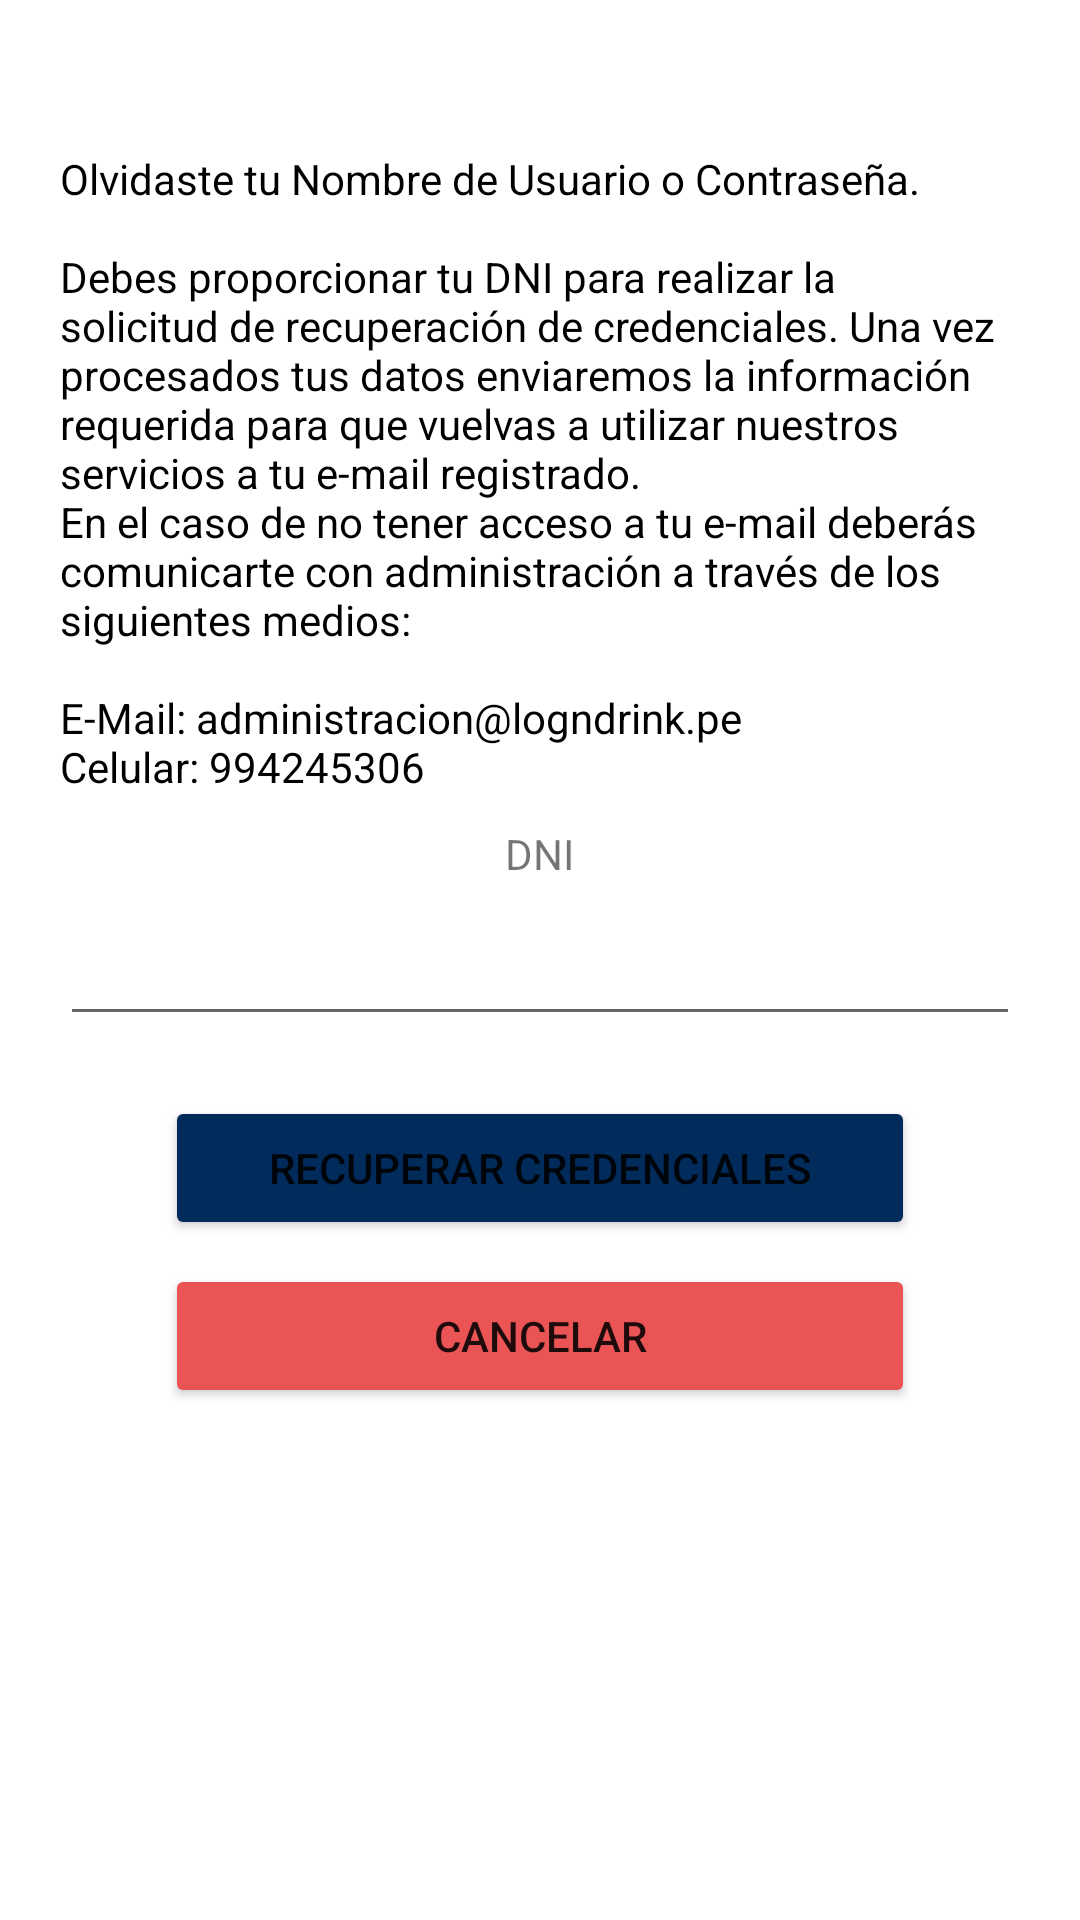

Android layout source for this screen:
<!-- AndroidManifest.xml: application theme Theme.LongDrinkAndroid -->
<!-- res/layout/activity_password_recovery.xml -->
<?xml version="1.0" encoding="utf-8"?>
<LinearLayout xmlns:android="http://schemas.android.com/apk/res/android"
    xmlns:app="http://schemas.android.com/apk/res-auto"
    xmlns:tools="http://schemas.android.com/tools"
    android:layout_width="match_parent"
    android:layout_height="match_parent"
    android:orientation="vertical"
    tools:context=".PasswordRecovery">

    <TextView
        android:id="@+id/lbl_pr_info"
        android:layout_width="match_parent"
        android:layout_height="wrap_content"
        android:text="@string/TextoRecuperarCredenciales"
        android:textColor="@color/black"
        android:layout_marginTop="50dp"
        android:layout_marginRight="20dp"
        android:layout_marginLeft="20dp"
        />

    <TextView
        android:id="@+id/lbl_pr_dni"
        android:layout_width="wrap_content"
        android:layout_height="wrap_content"
        android:layout_marginTop="10dp"
        android:layout_marginRight="20dp"
        android:layout_marginLeft="20dp"
        android:layout_gravity="center_horizontal"
        android:text="@string/register_dni" />

    <EditText
        android:id="@+id/txt_pr_dni"
        android:layout_width="match_parent"
        android:layout_height="wrap_content"
        android:ems="10"
        android:inputType="number"
        android:layout_marginTop="10dp"
        android:layout_marginRight="20dp"
        android:layout_marginLeft="20dp"
        />

    <Button
        android:id="@+id/btn_pr_recover"
        android:layout_width="250dp"
        android:layout_height="wrap_content"
        android:layout_gravity="center_horizontal"
        android:layout_marginTop="20dp"
        android:layout_marginRight="20dp"
        android:layout_marginLeft="20dp"
        android:backgroundTint="@color/dark_blue"
        android:text="@string/RecuperarCredenciales" />
    <Button
        android:id="@+id/btn_pr_cancel"
        android:layout_width="250dp"
        android:layout_height="wrap_content"
        android:layout_gravity="center_horizontal"
        android:layout_marginTop="8dp"
        android:layout_marginRight="20dp"
        android:layout_marginLeft="20dp"
        android:backgroundTint="@color/light_red"
        android:text="@string/Cancelar" />
</LinearLayout>
<!-- resources referenced by this layout -->
<resources>
  <color name="black">#FF000000</color>
  <color name="dark_blue">#002B5B</color>
  <color name="light_red">#EA5455</color>
  <string name="Cancelar">Cancelar</string>
  <string name="RecuperarCredenciales">Recuperar Credenciales</string>
  <string name="TextoRecuperarCredenciales">Olvidaste tu Nombre de Usuario o Contraseña. \n\nDebes proporcionar tu DNI para realizar la solicitud de recuperación de credenciales. Una vez procesados tus datos enviaremos la información requerida para que vuelvas a utilizar nuestros servicios a tu e-mail registrado.\nEn el caso de no tener acceso a tu e-mail deberás comunicarte con administración a través de los siguientes medios: \n\nE-Mail: administracion@logndrink.pe \nCelular: 994245306</string>
  <string name="register_dni">DNI</string>
  <style name="Theme.LongDrinkAndroid" parent="Theme.MaterialComponents.DayNight.NoActionBar">
          
          <item name="colorPrimary">@color/purple_500</item>
          <item name="colorPrimaryVariant">@color/purple_700</item>
          <item name="colorOnPrimary">@color/white</item>
          
          <item name="colorSecondary">@color/teal_200</item>
          <item name="colorSecondaryVariant">@color/teal_700</item>
          <item name="colorOnSecondary">@color/black</item>
          
          <item name="android:statusBarColor">?attr/colorPrimaryVariant</item>
          
      </style>
  <color name="purple_500">#FF6200EE</color>
  <color name="purple_700">#FF3700B3</color>
  <color name="white">#FFFFFFFF</color>
  <color name="teal_200">#FF03DAC5</color>
  <color name="teal_700">#FF018786</color>
</resources>
